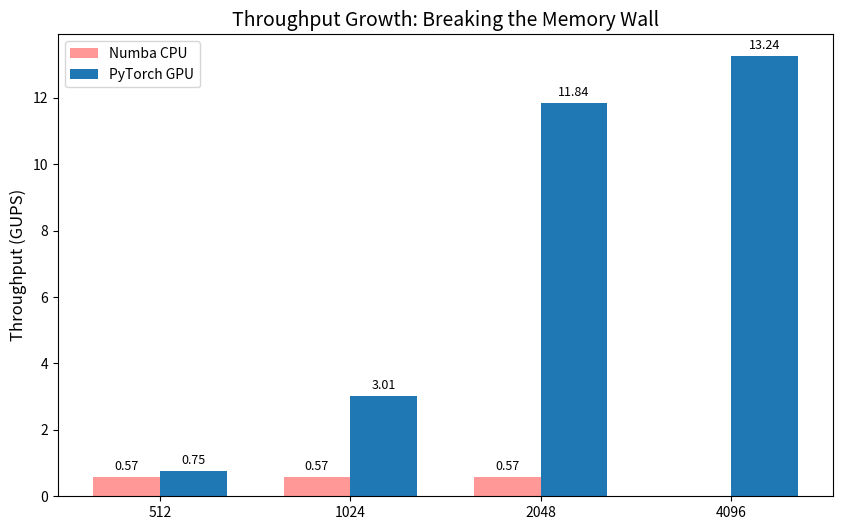

This chart was generated by the following Python code:
import matplotlib.pyplot as plt
import numpy as np

# 实验数据
grid_labels = ['128', '256', '512', '1024', '2048', '4096']
x = np.arange(len(grid_labels))

# 填入你之前的实验数据
# CPU 在 4096 处设为 None
cpu_numba_time = [0.045, 0.12, 0.462, 1.831, 7.420, None] 
gpu_cupy_time = [0.3653, 0.3630, 0.3634, 0.3659, 0.3777, 1.2830]
gpu_pytorch_time = [0.3730, 0.3477, 0.3489, 0.3486, 0.3542, 1.2667]

# 计算 GUPS = (N*N * iterations) / (time * 1e9)
def calc_gups(n, time):
    if time is None: return 0
    return (int(n)**2 * 1000) / (time * 1e9)

grids = ['512', '1024', '2048', '4096']
cpu_gups = [calc_gups(g, cpu_numba_time[i+2]) for i, g in enumerate(grids)]
gpu_gups = [calc_gups(g, gpu_pytorch_time[i+2]) for i, g in enumerate(grids)]

x = np.arange(len(grids))
width = 0.35

fig, ax = plt.subplots(figsize=(10, 6))
rects1 = ax.bar(x - width/2, cpu_gups, width, label='Numba CPU', color='#ff9896')
rects2 = ax.bar(x + width/2, gpu_gups, width, label='PyTorch GPU', color='#1f77b4')

# 标注数值
def autolabel(rects):
    for rect in rects:
        height = rect.get_height()
        if height > 0:
            ax.annotate(f'{height:.2f}',
                        xy=(rect.get_x() + rect.get_width() / 2, height),
                        xytext=(0, 3), textcoords="offset points",
                        ha='center', va='bottom', fontsize=9)

autolabel(rects1)
autolabel(rects2)

ax.set_ylabel('Throughput (GUPS)', fontsize=12)
ax.set_title('Throughput Growth: Breaking the Memory Wall', fontsize=14)
ax.set_xticks(x)
ax.set_xticklabels(grids)
ax.legend()

# 标注 CPU 缺失
# ax.text(3-width/2, 0.5, 'N/A (OOM)', ha='center', color='red', fontweight='bold')

plt.savefig('gups_comparison.png', dpi=300, bbox_inches='tight')
plt.show()